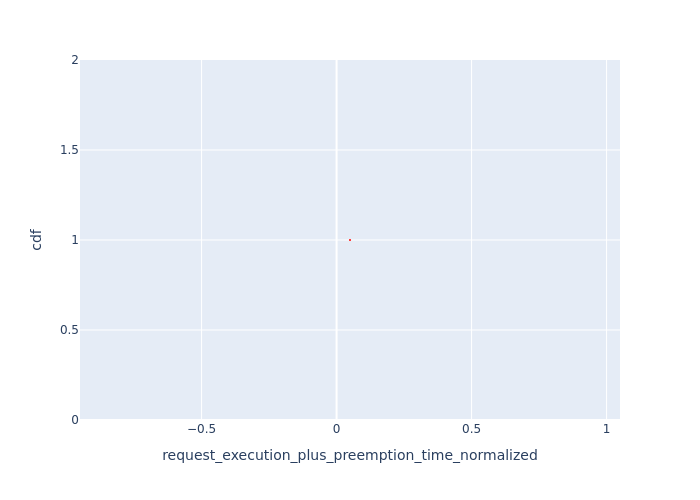

The file beside this chart, header and first rows:
, Request Id, request_execution_plus_preemption_time_n…, cdf
0, 0, 0.04969, 1.0
